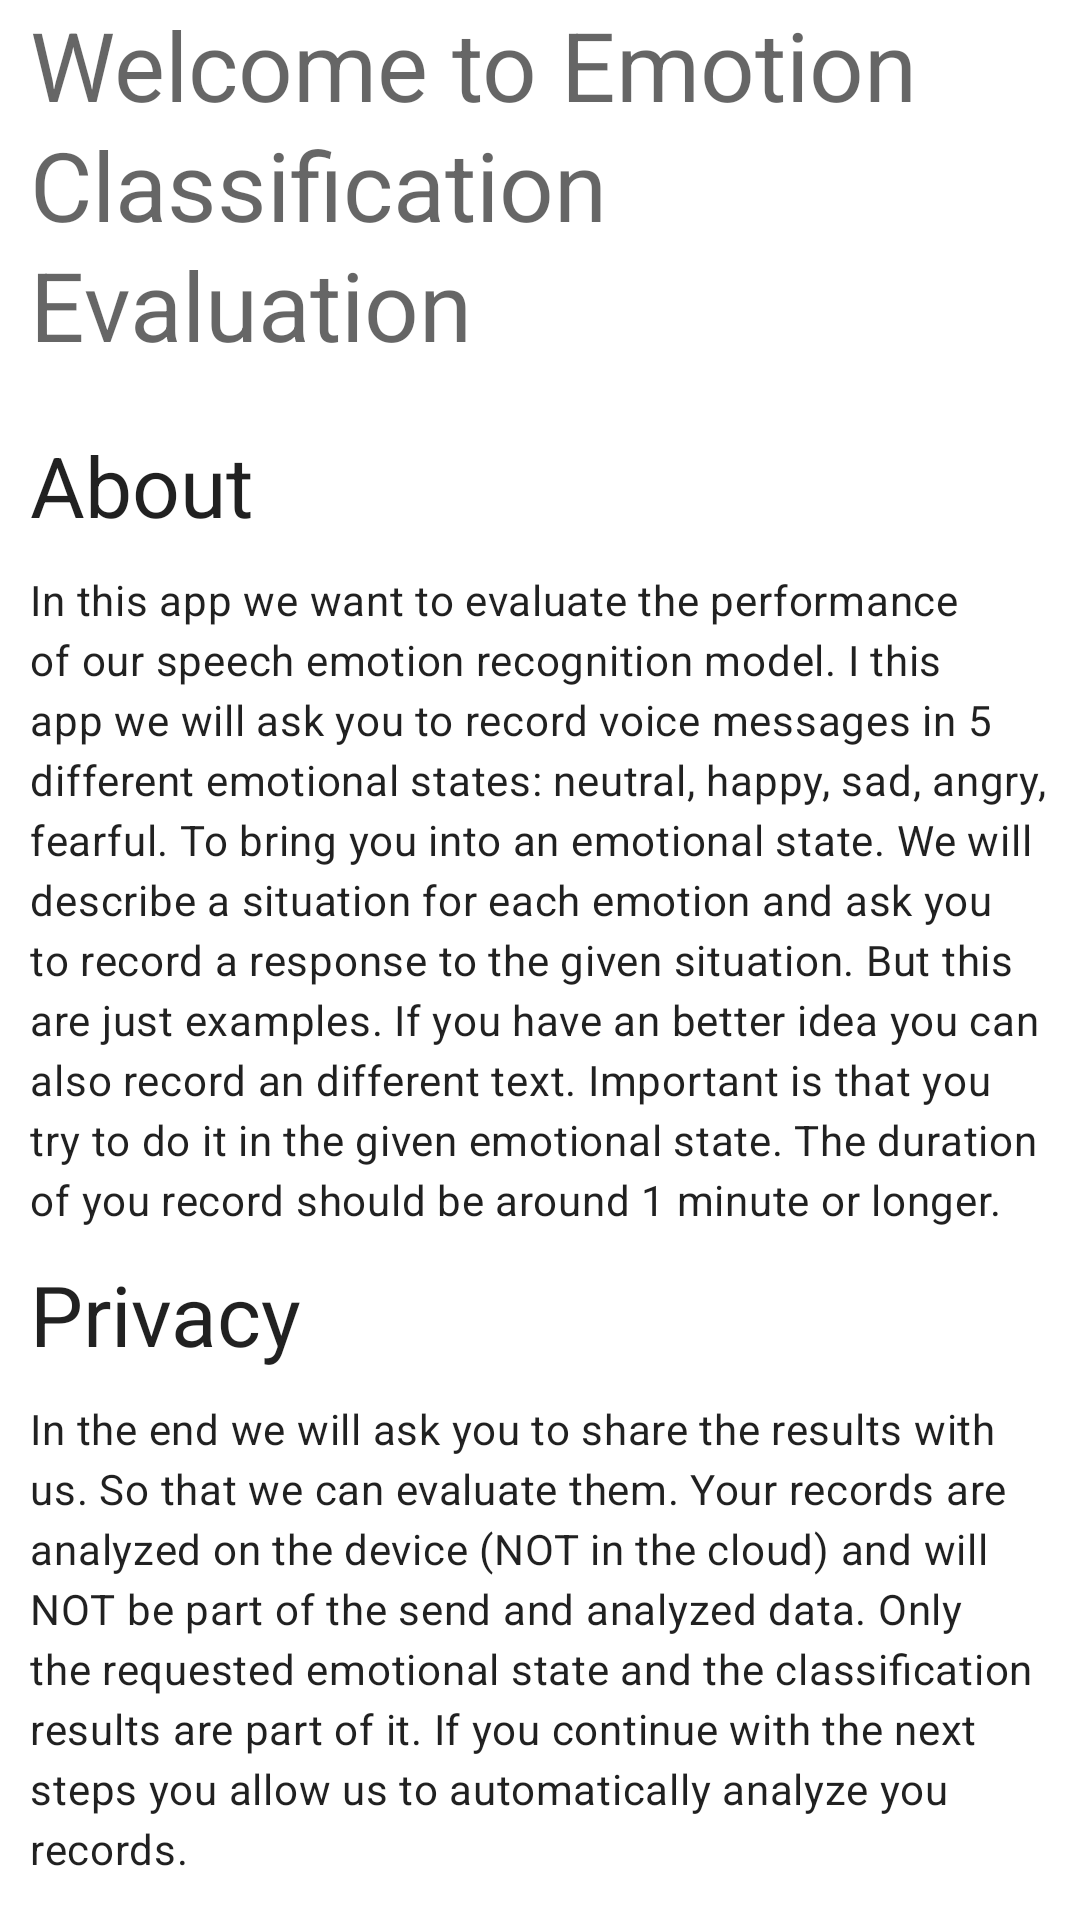

Produce the Android XML layout that renders to this screen, including the resource entries it uses.
<!-- AndroidManifest.xml: application theme Theme.Ms_project_android -->
<!-- res/layout/fragment_info.xml -->
<?xml version="1.0" encoding="utf-8"?>
<LinearLayout xmlns:android="http://schemas.android.com/apk/res/android"
    xmlns:app="http://schemas.android.com/apk/res-auto"
    xmlns:tools="http://schemas.android.com/tools"
    android:layout_width="match_parent"
    android:layout_height="match_parent"
    android:orientation="vertical"
    tools:context=".fragment.InfoFragment">

    <TextView
        style="@style/headline"
        android:text="@string/info_title" />

    <TextView
        style="@style/title"
        android:text="About"/>

    <TextView
        style="@style/text"
        android:text="@string/info_info" />

    <TextView
        style="@style/title"
        android:text="Privacy" />

    <TextView
        style="@style/text"
        android:text="@string/info_privacy" />

    <Button
        android:id="@+id/btn_next"
        style="@style/button"
        android:text="Next"/>

</LinearLayout>
<!-- resources referenced by this layout -->
<resources>
  <string name="info_info">
          In this app we want to evaluate the performance of our speech emotion recognition model.
          I this app we will ask you to record voice messages in 5 different emotional states:
          neutral, happy, sad, angry, fearful.
          To bring you into an emotional state. We will describe a situation for each emotion and
          ask you to record a response to the given situation.
          But this are just examples. If you have an better idea you can also record an different text.
          Important is that you try to do it in the given emotional state.
          The duration of you record should be around 1 minute or longer.
      </string>
  <string name="info_privacy">
          In the end we will ask you to share the results with us. So that we can evaluate them.
          Your records are analyzed on the device (NOT in the cloud)
          and will NOT be part of the send and analyzed data.
          Only the requested emotional state and the classification results are part of it.
          If you continue with the next steps you allow us to automatically analyze you records.
      </string>
  <string name="info_title">Welcome to Emotion Classification Evaluation</string>
  <style name="button" parent="ShapeAppearanceOverlay.Material3.Button">
          <item name="android:layout_marginTop">10dp</item>
          <item name="android:layout_gravity">center</item>
          <item name="android:layout_height">50dp</item>
          <item name="android:layout_width">150dp</item>
      </style>
  <style name="headline" parent="TextAppearance.Material3.HeadlineLarge">
          <item name="android:layout_width">match_parent</item>
          <item name="android:layout_height">wrap_content</item>
          <item name="android:layout_marginLeft">10dp</item>
          <item name="android:layout_marginRight">10dp</item>
          <item name="android:layout_marginBottom">10dp</item>
      </style>
  <style name="text" parent="TextAppearance.Material3.BodyMedium">
          <item name="android:layout_width">match_parent</item>
          <item name="android:layout_height">wrap_content</item>
          <item name="android:layout_marginLeft">10dp</item>
          <item name="android:layout_marginRight">10dp</item>
          <item name="android:layout_marginTop">10dp</item>
      </style>
  <style name="title" parent="TextAppearance.Material3.HeadlineMedium">
          <item name="android:layout_width">match_parent</item>
          <item name="android:layout_height">wrap_content</item>
          <item name="android:layout_marginLeft">10dp</item>
          <item name="android:layout_marginRight">10dp</item>
          <item name="android:layout_marginTop">10dp</item>
      </style>
  <style name="Theme.Ms_project_android" parent="Theme.MaterialComponents.DayNight.DarkActionBar">
          
          <item name="colorPrimary">@color/purple_500</item>
          <item name="colorPrimaryVariant">@color/purple_700</item>
          <item name="colorOnPrimary">@color/white</item>
          
          <item name="colorSecondary">@color/teal_200</item>
          <item name="colorSecondaryVariant">@color/teal_700</item>
          <item name="colorOnSecondary">@color/black</item>
          
          <item name="android:statusBarColor" tools:targetApi="l">?attr/colorPrimaryVariant</item>
          
      </style>
  <!-- not gathered from this repository: default colours our renderer supplied (Android Studio template values) -->
  <color name="purple_500">#FF6200EE</color>
  <color name="purple_700">#FF3700B3</color>
  <color name="teal_200">#FF03DAC5</color>
  <color name="teal_700">#FF018786</color>
  <color name="black">#FF000000</color>
  <color name="white">#FFFFFFFF</color>
</resources>
